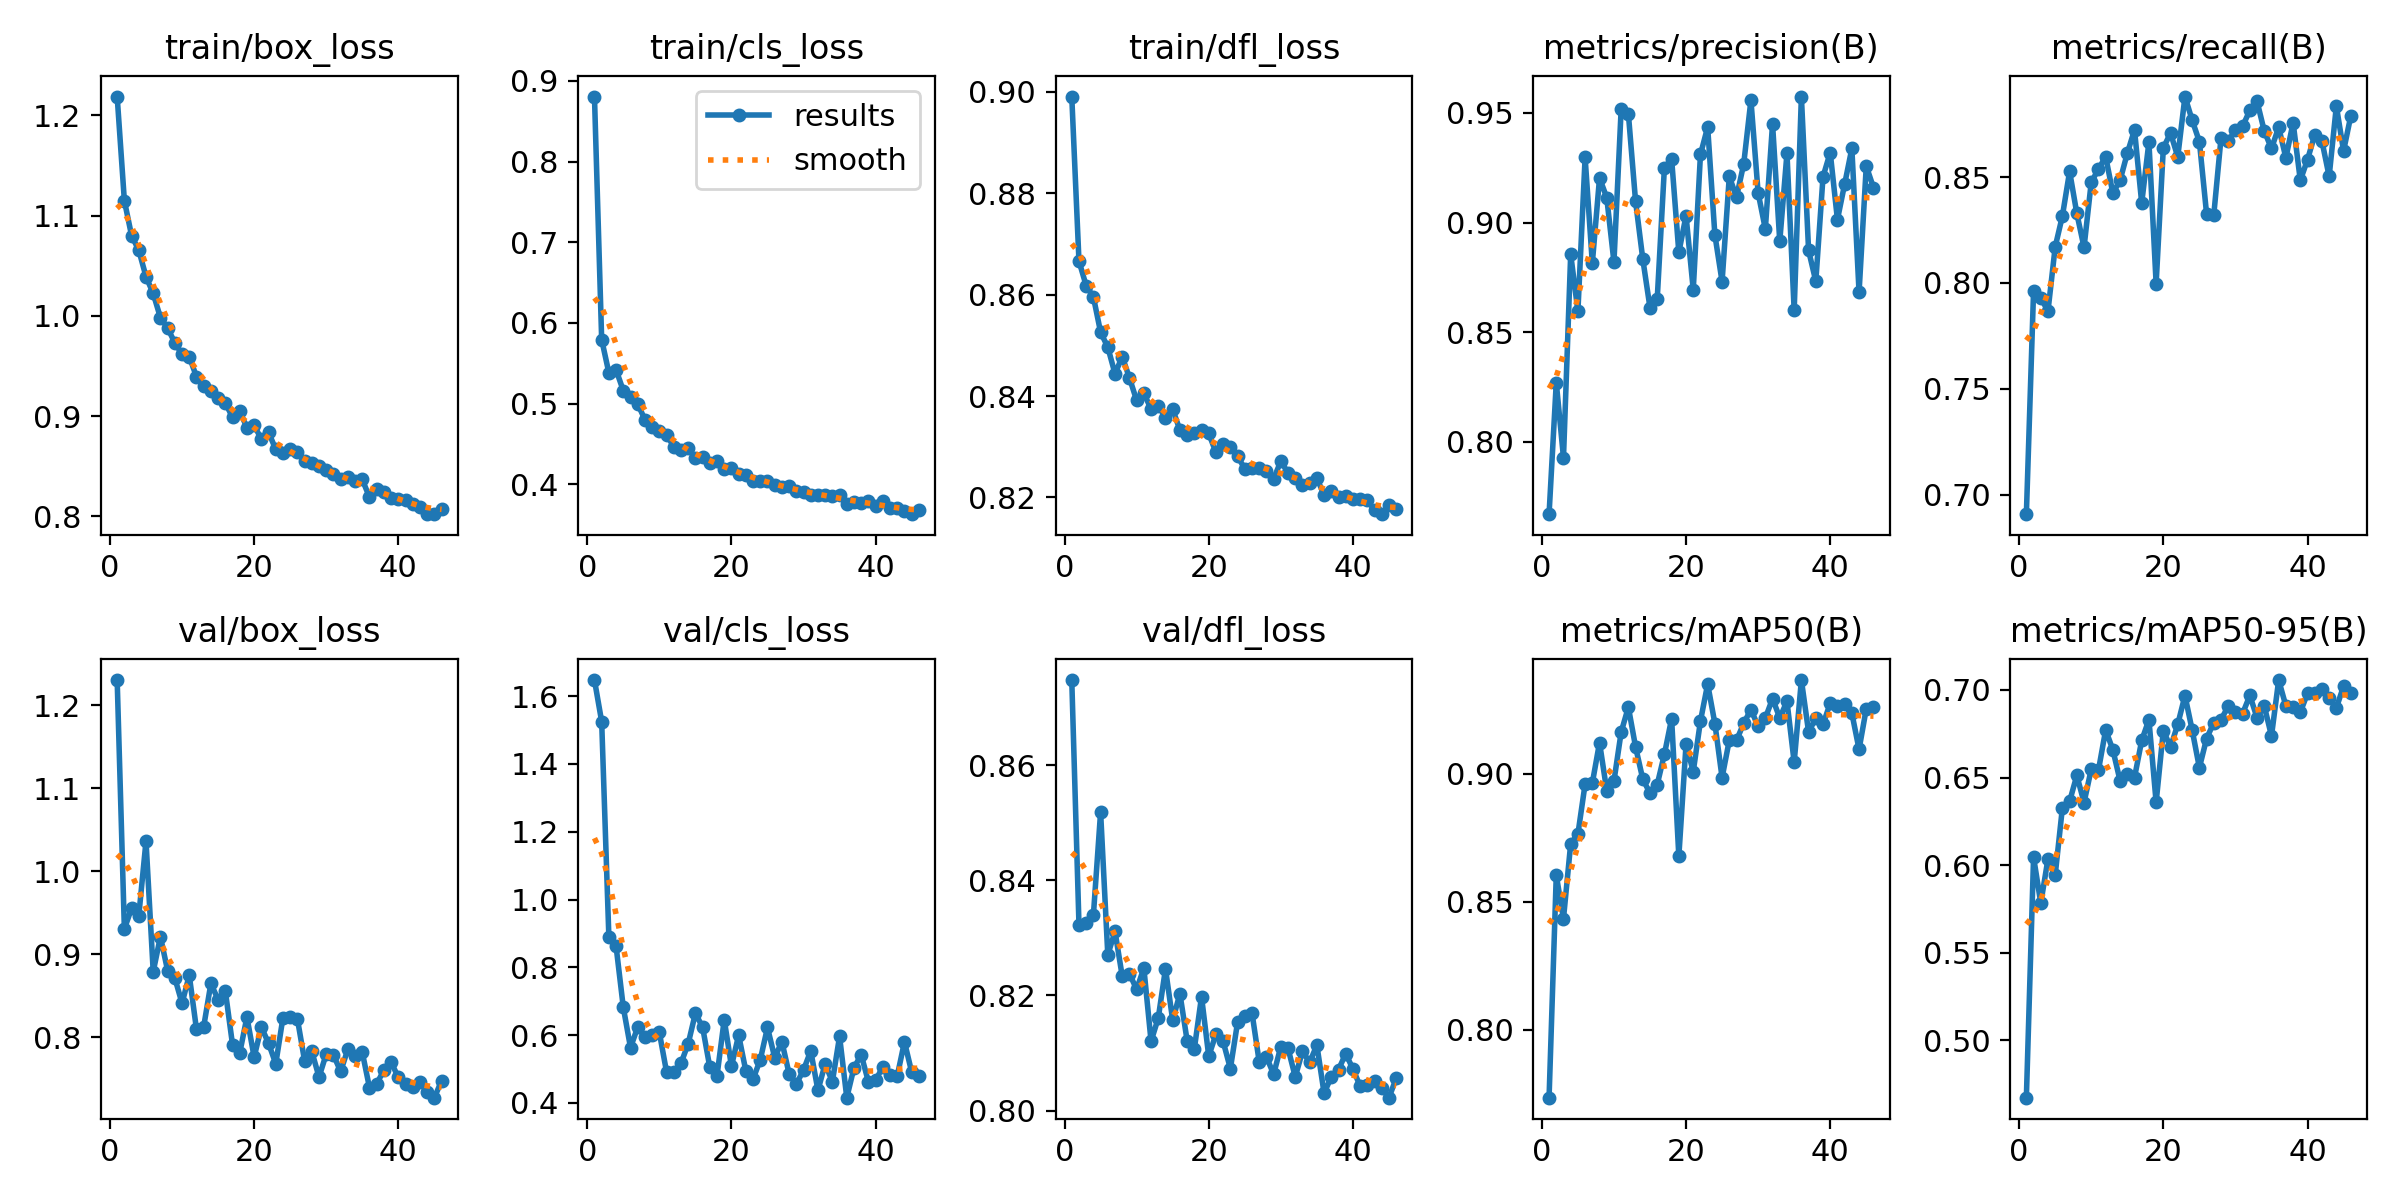

The file beside this chart, header and first rows:
epoch, time, train/box_loss, train/cls_loss, train/dfl_loss, metrics/precision(B), metrics/recall(B), metrics/mAP50(B), metrics/mAP50-95(B), val/box_loss, val/cls_loss, val/dfl_loss, lr/pg0, lr/pg1, lr/pg2
1, 90.27, 1.219, 0.8805, 0.8991, 0.7669, 0.6907, 0.7735, 0.4671, 1.231, 1.648, 0.8748, 0.0006618, 0.0006618, 0.0006618
2, 185, 1.115, 0.5793, 0.8666, 0.8269, 0.7963, 0.8604, 0.6045, 0.9307, 1.525, 0.8323, 0.001312, 0.001312, 0.001312
3, 279.1, 1.08, 0.538, 0.8618, 0.7926, 0.7928, 0.8435, 0.5782, 0.9557, 0.8886, 0.8326, 0.001946, 0.001946, 0.001946
4, 372.7, 1.066, 0.5418, 0.8596, 0.8855, 0.7868, 0.8728, 0.6036, 0.9468, 0.8619, 0.8339, 0.001926, 0.001926, 0.001926
5, 465.5, 1.039, 0.516, 0.8526, 0.8595, 0.8171, 0.8765, 0.5943, 1.037, 0.6819, 0.8518, 0.001901, 0.001901, 0.001901
6, 558.8, 1.022, 0.5086, 0.8496, 0.9297, 0.8317, 0.896, 0.6328, 0.8792, 0.5632, 0.827, 0.001876, 0.001876, 0.001876
7, 652.2, 0.9983, 0.4994, 0.8444, 0.8814, 0.8528, 0.8964, 0.6364, 0.9215, 0.6236, 0.8311, 0.001852, 0.001852, 0.001852
8, 746, 0.9879, 0.4802, 0.8478, 0.9203, 0.8329, 0.9122, 0.6512, 0.8805, 0.5933, 0.8233, 0.001827, 0.001827, 0.001827
9, 839.4, 0.9731, 0.4705, 0.8436, 0.9114, 0.8169, 0.8935, 0.6357, 0.8716, 0.6015, 0.8238, 0.001802, 0.001802, 0.001802
10, 932.4, 0.9618, 0.4656, 0.8391, 0.882, 0.8477, 0.8972, 0.6548, 0.8412, 0.6079, 0.821, 0.001777, 0.001777, 0.001777
11, 1026, 0.9594, 0.4617, 0.8406, 0.9517, 0.8538, 0.9163, 0.6542, 0.875, 0.4913, 0.8247, 0.001752, 0.001752, 0.001752
12, 1119, 0.9394, 0.4464, 0.8374, 0.9497, 0.8598, 0.9261, 0.6772, 0.8099, 0.4902, 0.812, 0.001728, 0.001728, 0.001728
13, 1212, 0.9301, 0.4424, 0.8381, 0.9096, 0.8424, 0.9105, 0.6658, 0.8129, 0.5168, 0.8161, 0.001703, 0.001703, 0.001703
14, 1304, 0.9251, 0.4452, 0.8357, 0.8833, 0.8486, 0.898, 0.6481, 0.8651, 0.5747, 0.8246, 0.001678, 0.001678, 0.001678
15, 1397, 0.9183, 0.4323, 0.8374, 0.8611, 0.8613, 0.8925, 0.6522, 0.8456, 0.6645, 0.8157, 0.001654, 0.001654, 0.001654
16, 1489, 0.913, 0.434, 0.8333, 0.865, 0.8724, 0.8958, 0.65, 0.8562, 0.6234, 0.8203, 0.001629, 0.001629, 0.001629
17, 1582, 0.8991, 0.4269, 0.8324, 0.9251, 0.8378, 0.9077, 0.6712, 0.7915, 0.5052, 0.8122, 0.001604, 0.001604, 0.001604
18, 1674, 0.9049, 0.4284, 0.8327, 0.929, 0.8666, 0.9216, 0.683, 0.7812, 0.4802, 0.8107, 0.001579, 0.001579, 0.001579
19, 1767, 0.8886, 0.4187, 0.8332, 0.8863, 0.7997, 0.8678, 0.6358, 0.8247, 0.6456, 0.8198, 0.001554, 0.001554, 0.001554
20, 1860, 0.8907, 0.4207, 0.8326, 0.9031, 0.8639, 0.9115, 0.6768, 0.7764, 0.5085, 0.8094, 0.00153, 0.00153, 0.00153
21, 1952, 0.8773, 0.4133, 0.8289, 0.8693, 0.8709, 0.9009, 0.6673, 0.8126, 0.5999, 0.8133, 0.001505, 0.001505, 0.001505
22, 2045, 0.8838, 0.4121, 0.8306, 0.9311, 0.8597, 0.9207, 0.6804, 0.793, 0.4941, 0.812, 0.00148, 0.00148, 0.00148
23, 2137, 0.8669, 0.4036, 0.8299, 0.9436, 0.8881, 0.9351, 0.6968, 0.7683, 0.4704, 0.8073, 0.001455, 0.001455, 0.001455
24, 2231, 0.8628, 0.404, 0.8281, 0.8944, 0.8769, 0.9197, 0.6771, 0.824, 0.5275, 0.8153, 0.001431, 0.001431, 0.001431
25, 2323, 0.8669, 0.4039, 0.8257, 0.873, 0.8668, 0.8985, 0.6556, 0.8253, 0.6226, 0.8165, 0.001406, 0.001406, 0.001406
26, 2416, 0.8639, 0.3996, 0.8258, 0.921, 0.8326, 0.9132, 0.6723, 0.8225, 0.5339, 0.817, 0.001381, 0.001381, 0.001381
27, 2509, 0.8557, 0.397, 0.8257, 0.9115, 0.8323, 0.9131, 0.6814, 0.7718, 0.5807, 0.8085, 0.001357, 0.001357, 0.001357
28, 2602, 0.8535, 0.3973, 0.8253, 0.9267, 0.8685, 0.9198, 0.6831, 0.7832, 0.4857, 0.8094, 0.001332, 0.001332, 0.001332
29, 2695, 0.8504, 0.3918, 0.8236, 0.9559, 0.8669, 0.9251, 0.6906, 0.7523, 0.4555, 0.8063, 0.001307, 0.001307, 0.001307
30, 2788, 0.846, 0.3909, 0.8272, 0.9135, 0.8725, 0.9186, 0.6873, 0.78, 0.4972, 0.8111, 0.001282, 0.001282, 0.001282
31, 2880, 0.842, 0.3863, 0.8248, 0.897, 0.8741, 0.9218, 0.6866, 0.779, 0.5535, 0.8108, 0.001257, 0.001257, 0.001257
32, 2973, 0.8373, 0.387, 0.8239, 0.945, 0.8816, 0.9294, 0.6969, 0.7591, 0.4371, 0.8058, 0.001233, 0.001233, 0.001233
33, 3066, 0.8395, 0.3873, 0.8224, 0.8914, 0.8859, 0.9219, 0.6841, 0.7859, 0.5154, 0.8103, 0.001208, 0.001208, 0.001208
34, 3160, 0.8349, 0.386, 0.8229, 0.9316, 0.8718, 0.9284, 0.6909, 0.7773, 0.4629, 0.8084, 0.001183, 0.001183, 0.001183
35, 3252, 0.8368, 0.3867, 0.8237, 0.8598, 0.8636, 0.9046, 0.6737, 0.7822, 0.5963, 0.8113, 0.001159, 0.001159, 0.001159
36, 3345, 0.8192, 0.3754, 0.8205, 0.9575, 0.8736, 0.9367, 0.7057, 0.7396, 0.4155, 0.803, 0.001134, 0.001134, 0.001134
37, 3438, 0.8269, 0.3782, 0.8212, 0.8873, 0.8592, 0.9164, 0.6908, 0.7444, 0.5039, 0.8058, 0.001109, 0.001109, 0.001109
38, 3531, 0.8242, 0.3769, 0.82, 0.8732, 0.8758, 0.9217, 0.6901, 0.7605, 0.5422, 0.8071, 0.001084, 0.001084, 0.001084
39, 3623, 0.8185, 0.3789, 0.8202, 0.9209, 0.8485, 0.9193, 0.6873, 0.7702, 0.4623, 0.8099, 0.001059, 0.001059, 0.001059
40, 3716, 0.8176, 0.373, 0.8196, 0.932, 0.8583, 0.9276, 0.6981, 0.7521, 0.4666, 0.8072, 0.001035, 0.001035, 0.001035
41, 3809, 0.8168, 0.3795, 0.8196, 0.9013, 0.87, 0.9266, 0.6985, 0.7438, 0.5066, 0.8042, 0.00101, 0.00101, 0.00101
42, 3902, 0.8123, 0.371, 0.8195, 0.9175, 0.8671, 0.9273, 0.7008, 0.7401, 0.4822, 0.8044, 0.0009853, 0.0009853, 0.0009853
43, 3994, 0.8099, 0.3706, 0.8175, 0.9338, 0.8504, 0.9237, 0.6954, 0.7465, 0.4794, 0.8051, 0.0009605, 0.0009605, 0.0009605
44, 4087, 0.8022, 0.3673, 0.8167, 0.8682, 0.8836, 0.9096, 0.6897, 0.7349, 0.5805, 0.8038, 0.0009357, 0.0009357, 0.0009357
45, 4181, 0.8027, 0.3629, 0.8184, 0.9258, 0.8624, 0.9255, 0.7022, 0.7275, 0.4909, 0.8022, 0.000911, 0.000911, 0.000911
46, 4273, 0.807, 0.3685, 0.8177, 0.9159, 0.879, 0.926, 0.6983, 0.7478, 0.4802, 0.8056, 0.0008862, 0.0008862, 0.0008862
